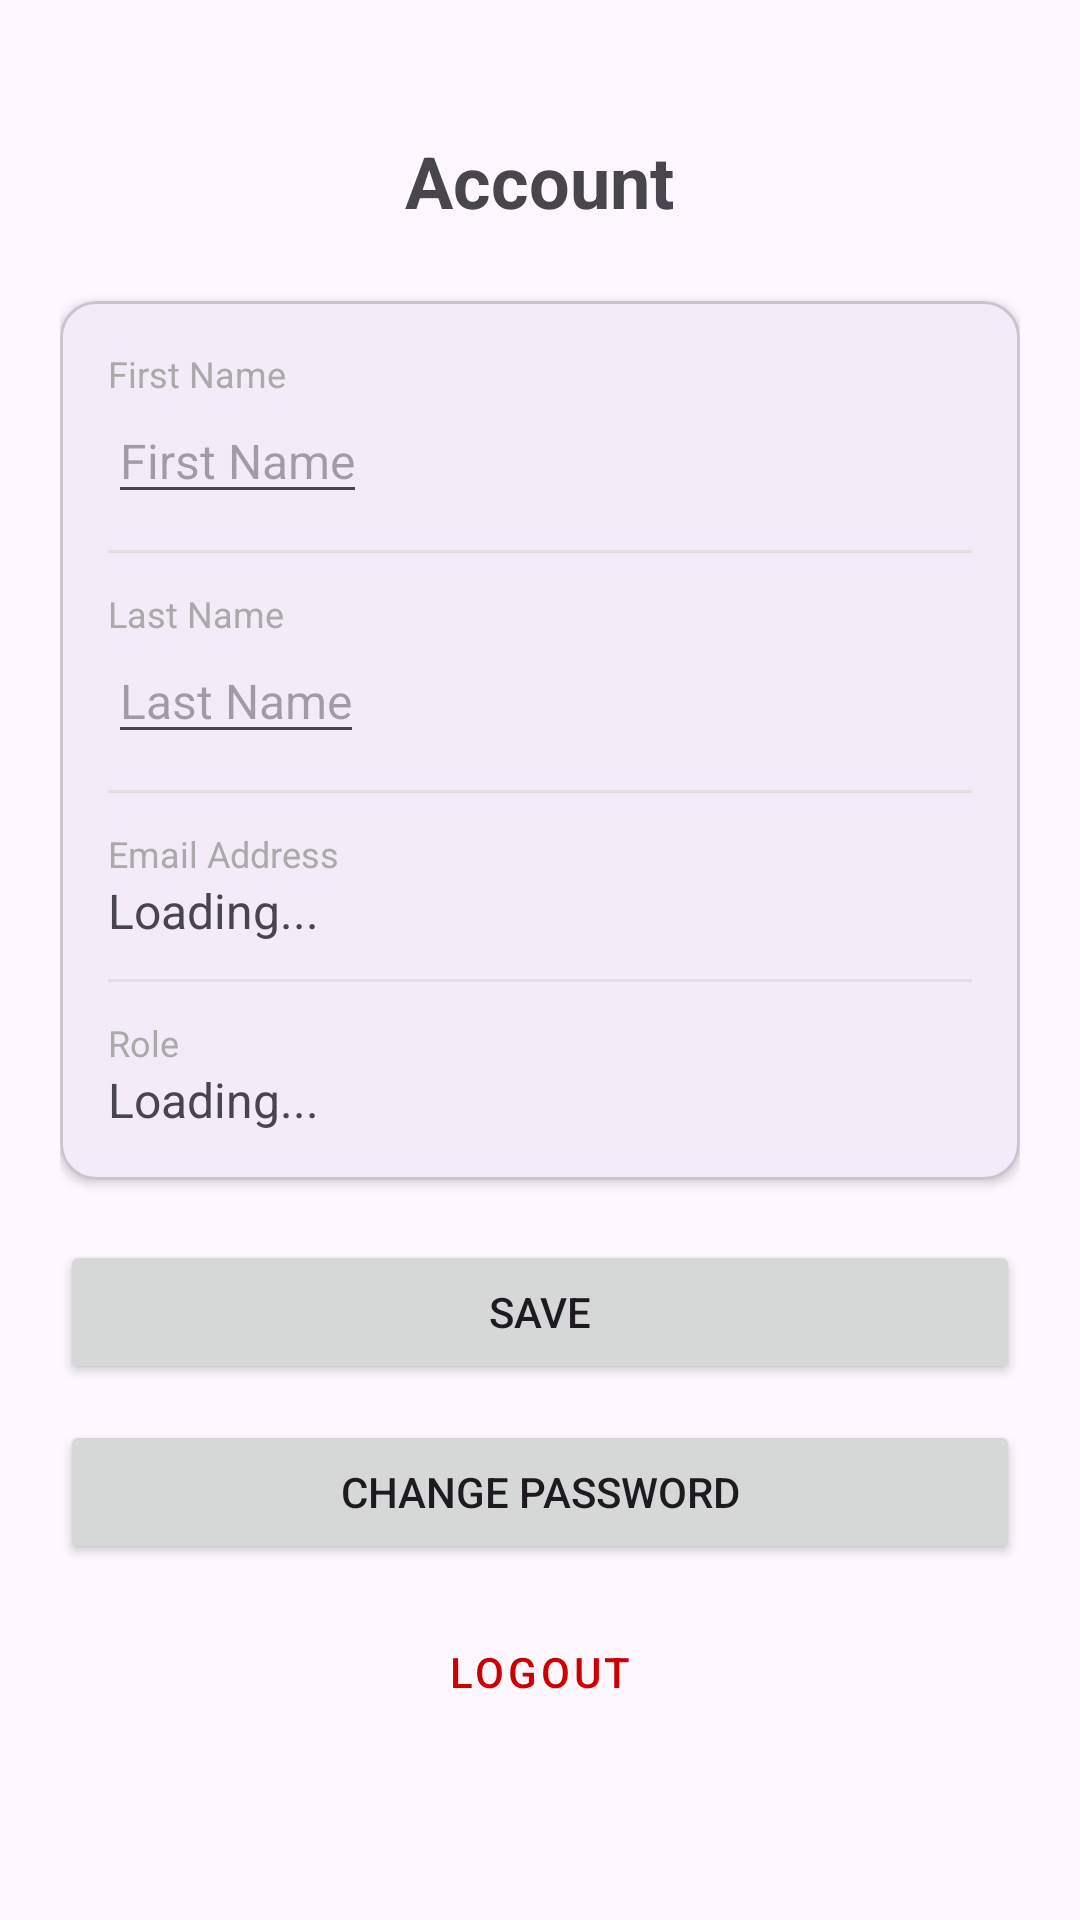

Write the Android layout XML for this screen, with the resource values it uses.
<!-- AndroidManifest.xml: application theme Theme.ISCG7424Assessment2QuizApp -->
<!-- res/layout/fragment_profile.xml -->
<?xml version="1.0" encoding="utf-8"?>
<ScrollView xmlns:android="http://schemas.android.com/apk/res/android"
    xmlns:app="http://schemas.android.com/apk/res-auto"
    android:layout_width="match_parent"
    android:layout_height="match_parent"
    android:fillViewport="true"
    android:padding="20dp">

    <LinearLayout
        android:layout_width="match_parent"
        android:layout_height="wrap_content"
        android:gravity="center_horizontal"
        android:orientation="vertical">

        <TextView
            android:layout_width="wrap_content"
            android:layout_height="wrap_content"
            android:layout_marginTop="24dp"
            android:text="Account"
            android:textSize="24sp"
            android:textStyle="bold"
            android:layout_marginBottom="24dp" />


        <com.google.android.material.card.MaterialCardView
            android:layout_width="match_parent"
            android:layout_height="wrap_content"
            android:layout_marginBottom="20dp"
            app:cardCornerRadius="12dp"
            app:cardElevation="2dp">

            <LinearLayout
                android:layout_width="match_parent"
                android:layout_height="wrap_content"
                android:orientation="vertical"
                android:padding="16dp">

                <TextView
                    android:layout_width="wrap_content"
                    android:layout_height="wrap_content"
                    android:text="First Name"
                    android:textColor="@android:color/darker_gray"
                    android:textSize="12sp" />

                <EditText
                    android:id="@+id/etFirstName"
                    android:layout_width="wrap_content"
                    android:layout_height="wrap_content"
                    android:inputType="textPersonName"
                    android:hint="First Name"
                    android:textSize="16sp"
                    android:layout_marginBottom="12dp" />
                <View
                    android:layout_width="match_parent"
                    android:layout_height="1dp"
                    android:background="#E0E0E0"
                    android:layout_marginBottom="12dp" />

                <TextView
                    android:layout_width="wrap_content"
                    android:layout_height="wrap_content"
                    android:text="Last Name"
                    android:textColor="@android:color/darker_gray"
                    android:textSize="12sp" />

                <EditText
                    android:id="@+id/etLastName"
                    android:layout_width="wrap_content"
                    android:layout_height="wrap_content"
                    android:inputType="textPersonName"
                    android:hint="Last Name"
                    android:textSize="16sp"
                    android:layout_marginBottom="12dp" />

                <View
                    android:layout_width="match_parent"
                    android:layout_height="1dp"
                    android:background="#E0E0E0"
                    android:layout_marginBottom="12dp" />

                <TextView
                    android:layout_width="wrap_content"
                    android:layout_height="wrap_content"
                    android:text="Email Address"
                    android:textColor="@android:color/darker_gray"
                    android:textSize="12sp" />

                <TextView
                    android:id="@+id/tvEmail"
                    android:layout_width="wrap_content"
                    android:layout_height="wrap_content"
                    android:text="Loading..."
                    android:textSize="16sp"
                    android:layout_marginBottom="12dp" />

                <View
                    android:layout_width="match_parent"
                    android:layout_height="1dp"
                    android:background="#E0E0E0"
                    android:layout_marginBottom="12dp" />

                <TextView
                    android:layout_width="wrap_content"
                    android:layout_height="wrap_content"
                    android:text="Role"
                    android:textColor="@android:color/darker_gray"
                    android:textSize="12sp" />

                <TextView
                    android:id="@+id/tvRole"
                    android:layout_width="wrap_content"
                    android:layout_height="wrap_content"
                    android:text="Loading..."
                    android:textSize="16sp" />

            </LinearLayout>
        </com.google.android.material.card.MaterialCardView>

        <Button
            android:id="@+id/btnSave"
            android:layout_width="match_parent"
            android:layout_height="wrap_content"
            android:layout_marginBottom="12dp"
            android:text="Save" />

        <Button
            android:id="@+id/btnChangePassword"
            android:layout_width="match_parent"
            android:layout_height="wrap_content"
            android:layout_marginBottom="12dp"
            android:text="Change Password" />



        <Button
            android:id="@+id/btnLogout"
            style="@style/Widget.MaterialComponents.Button.OutlinedButton"
            android:layout_width="match_parent"
            android:layout_height="wrap_content"
            android:textColor="@android:color/holo_red_dark"
            android:text="Logout" />

    </LinearLayout>
</ScrollView>
<!-- resources referenced by this layout -->
<resources>
  <style name="Theme.ISCG7424Assessment2QuizApp" parent="Base.Theme.ISCG7424Assessment2QuizApp" />
  <style name="Base.Theme.ISCG7424Assessment2QuizApp" parent="Theme.Material3.DayNight.NoActionBar">
          
          
      </style>
</resources>
